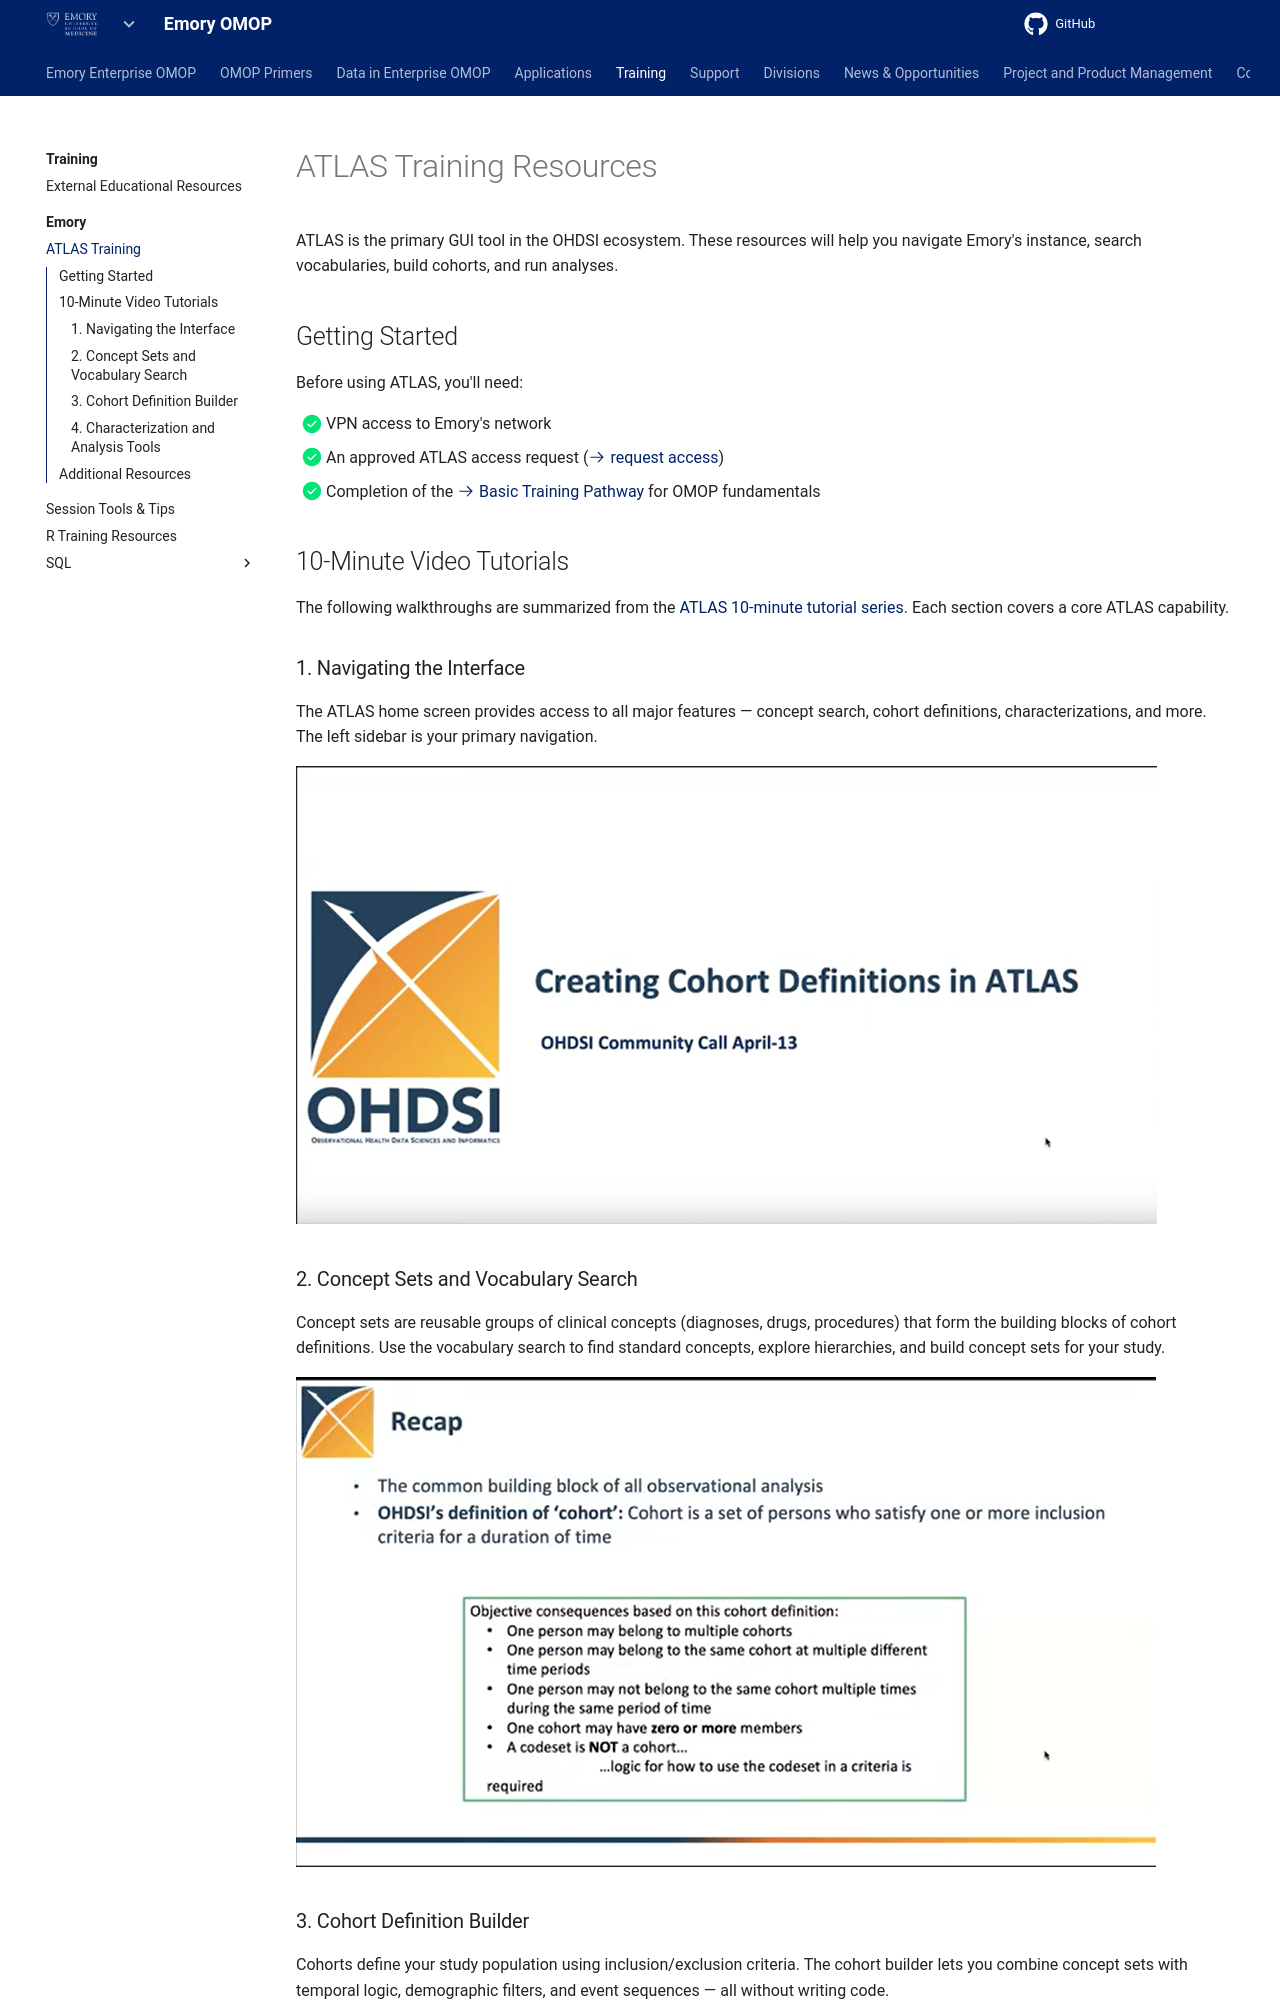

repository: Emory-OMOP/info · page: Training/Emory/ATLAS/index.html · generator: mkdocs

---
hide:
  - footer
title: ATLAS Training
---

# ATLAS Training Resources

ATLAS is the primary GUI tool in the OHDSI ecosystem. These resources will help you navigate Emory's instance, search vocabularies, build cohorts, and run analyses.

## Getting Started

Before using ATLAS, you'll need:

- [x] VPN access to Emory's network
- [x] An approved ATLAS access request ([:octicons-arrow-right-24: request access](../../../Support/Access%20Requests/ATLAS/index.md))
- [x] Completion of the [:octicons-arrow-right-24: Basic Training Pathway](../../index.md) for OMOP fundamentals

## 10-Minute Video Tutorials

The following walkthroughs are summarized from the [ATLAS 10-minute tutorial series](https://www.youtube.com/watch?v=35jtNdxwVEA). Each section covers a core ATLAS capability.

### 1. Navigating the Interface

The ATLAS home screen provides access to all major features — concept search, cohort definitions, characterizations, and more. The left sidebar is your primary navigation.

![ATLAS 10-minute tutorial overview — navigating the ATLAS interface](../../../assets/images/10min1.png)

### 2. Concept Sets and Vocabulary Search

Concept sets are reusable groups of clinical concepts (diagnoses, drugs, procedures) that form the building blocks of cohort definitions. Use the vocabulary search to find standard concepts, explore hierarchies, and build concept sets for your study.

![ATLAS 10-minute tutorial — concept sets and vocabulary search](../../../assets/images/10min2.png)
